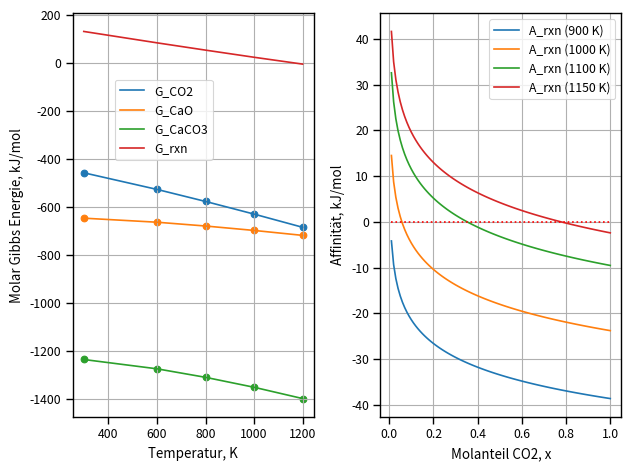

Write the Python code that produced this figure.
import numpy as np
import matplotlib.pyplot as plt
from scipy.interpolate import interp1d
from scipy import optimize
import seaborn as sns

T = np.array([298.15, 600., 800., 1000., 1200.])
G_CaO = np.array([-646.3, -663.2, -679.0,-697.4, -718.0])           #kJ/mol
G_CO2 = np.array([-457.3, -526.6, -576.7, -629.4, -684.3])          #kJ/mol
G_CaCO3 = np.array([-1234.9, -1273.7, -1309.2, -1350.6, -1397.6])   #kJ/mol

R = 8.314e-3 # kJ/(mol K)

def mu_CO2(T_value, x_CO2):
    f = interp1d(T,G_CO2)
    G_CO2_value = f(T_value)
    return G_CO2_value + R*T_value*np.log(x_CO2)

def G_CO2_fit(T_value):
    g1 = interp1d(T,G_CO2)
    return g1(T_value)

def G_CaO_fit(T_value):
    g2 = interp1d(T,G_CaO)
    return g2(T_value)

def G_CaCO3_fit(T_value):
    g3 = interp1d(T,G_CaCO3)
    return g3(T_value)

def DeltaG_rxn(T_value):
    return G_CaO_fit(T_value) + G_CO2_fit(T_value) - G_CaCO3_fit(T_value)

def A_rxn(T_value,x_value):
    return -(DeltaG_rxn(T_value) + R*T_value*np.log(x_value))

def T_Gl(x_value):
    def A_rxn_T(T_Gl):
        x = x_value
        return A_rxn(T_Gl,x)
    return optimize.fsolve(A_rxn_T,300)

def x_CO2_Gl(T_value):
    return np.exp(-DeltaG_rxn(T_value)/(R*T_value))

print('Gleichgewichtsmolanteil CO2 bei 300 K ist %.4f' %x_CO2_Gl(300))
print('Temperatur für Gleichgewicht bei x_CO2 = 0.06 ist %.4f K' %T_Gl(0.06))
print('Temperatur für Gleichgewicht bei x_CO2 = 0.10 ist %.4f K' %T_Gl(0.10))
print('Temperatur für Gleichgewicht bei x_CO2 = 0.99 ist %.4f K' %T_Gl(0.99))

x_plot = np.linspace(0.01,1,100)
sns.set_context('paper')
total = plt.figure()

diag1 = total.add_subplot(1,2,1)
diag1.plot(T,G_CO2_fit(T), label = 'G_CO2')
diag1.plot(T,G_CaO_fit(T), label = 'G_CaO')
diag1.plot(T,G_CaCO3_fit(T), label = 'G_CaCO3')
diag1.plot(T,G_CO2_fit(T)+G_CaO_fit(T)-G_CaCO3_fit(T), label = 'G_rxn')
diag1.scatter(T,G_CO2)
diag1.scatter(T,G_CaO)
diag1.scatter(T,G_CaCO3)
diag1.set_xlabel('Temperatur, K')
diag1.set_ylabel('Molar Gibbs Energie, kJ/mol')
diag1.legend(loc='upper left', bbox_to_anchor=(0.15,0.85))
diag1.grid('on')

diag2 = total.add_subplot(1,2,2)
diag2.plot(x_plot,A_rxn(900,x_plot), label = 'A_rxn (900 K)')
diag2.plot(x_plot,A_rxn(1000,x_plot), label = 'A_rxn (1000 K)')
diag2.plot(x_plot,A_rxn(1100,x_plot), label = 'A_rxn (1100 K)')
diag2.plot(x_plot,A_rxn(1150,x_plot), label = 'A_rxn (1150 K)')
diag2.plot(x_plot,np.zeros(100), 'r:')

diag2.set_xlabel('Molanteil CO2, x')
diag2.set_ylabel('Affinität, kJ/mol')
diag2.legend(loc='best')
diag2.grid('off')

total.tight_layout()
plt.savefig('Gibbs_Aufgabe_13-7')

total.show()
